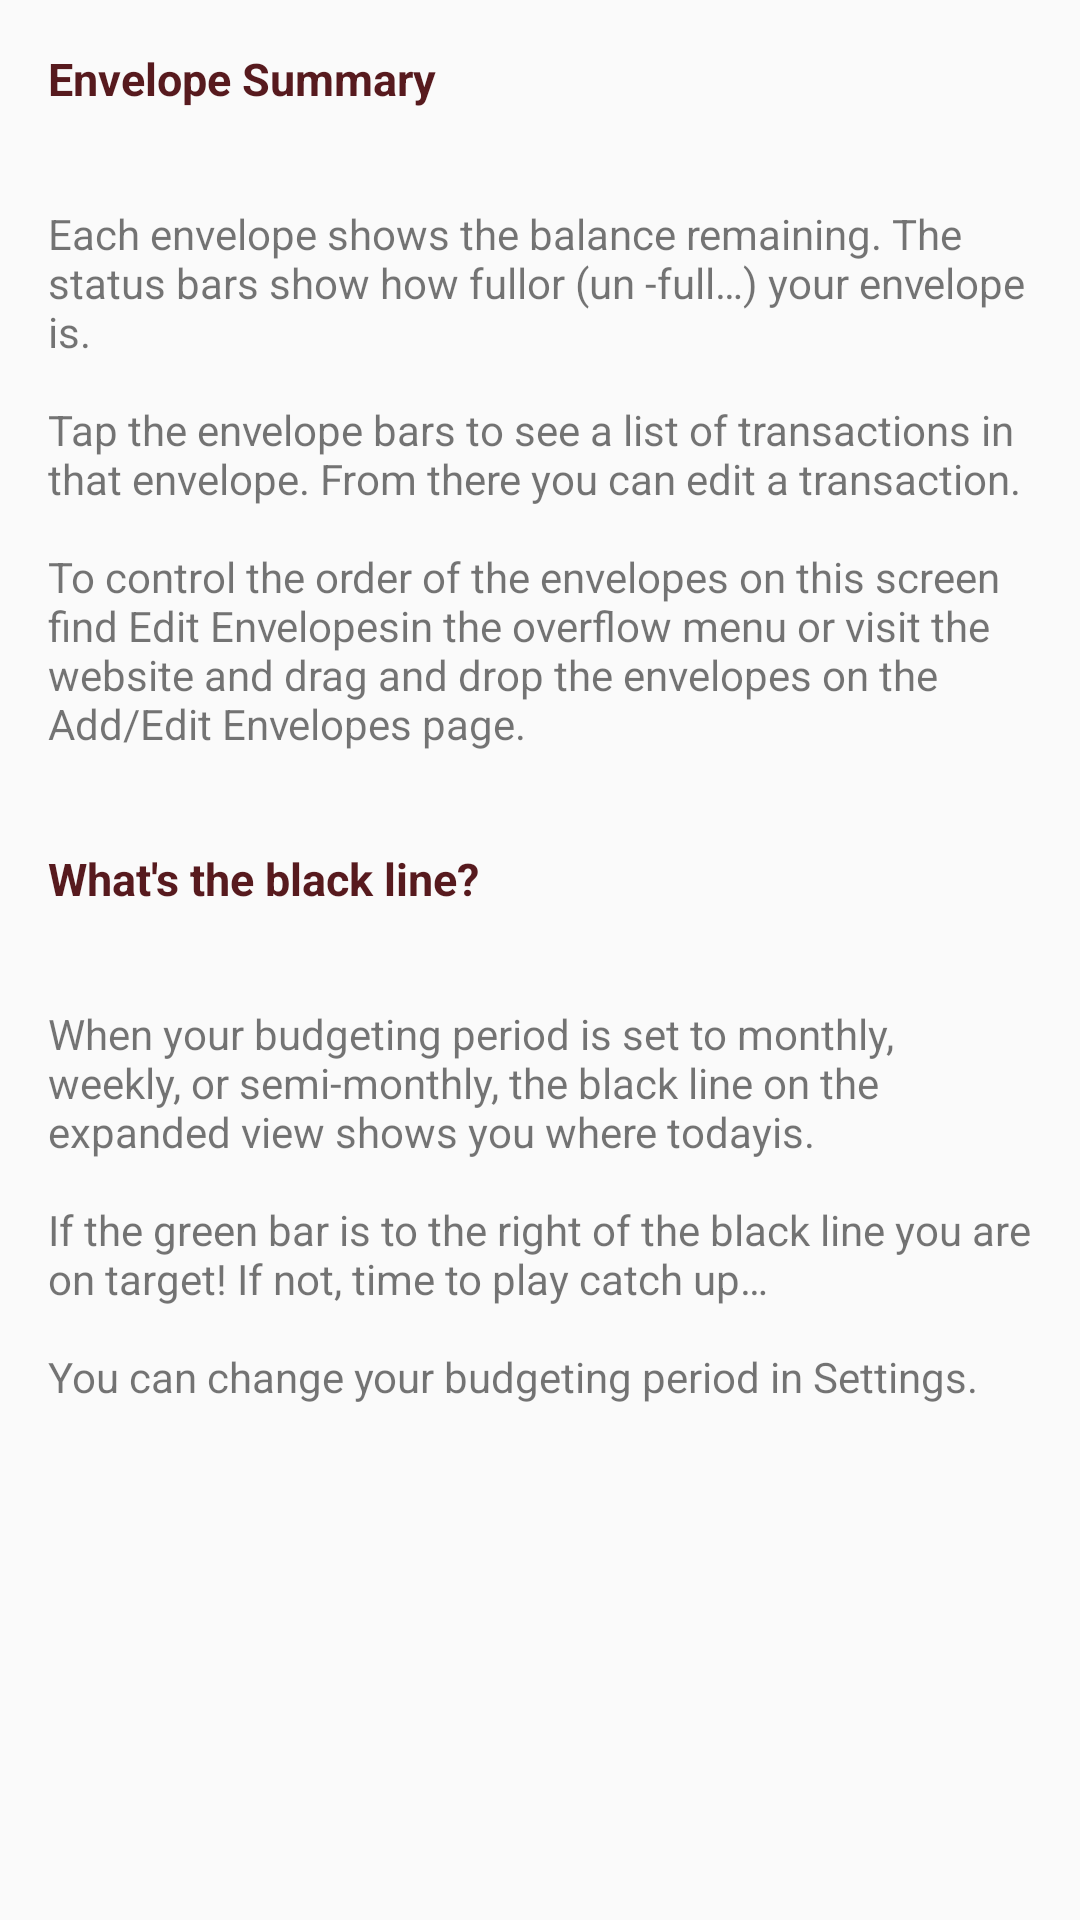

This screen was rendered from an Android layout file. Write that file and the resources it references.
<!-- AndroidManifest.xml: application theme AppTheme -->
<!-- res/layout/activity_envelopes_help.xml -->
<?xml version="1.0" encoding="utf-8"?>
<ScrollView xmlns:android="http://schemas.android.com/apk/res/android"
    xmlns:app="http://schemas.android.com/apk/res-auto"
    xmlns:tools="http://schemas.android.com/tools"
    android:orientation="vertical"
    android:layout_width="match_parent"
    android:layout_height="match_parent"
    tools:context="com.example.micua.smartbudget.EnvelopesHelp">
<LinearLayout
    android:orientation="vertical"
    android:layout_width="match_parent"
    android:layout_height="wrap_content">

    <TextView
        android:layout_width="match_parent"
        android:layout_height="wrap_content"
        android:padding="16dp"
        android:text="Envelope Summary"
        android:textStyle="bold"
        android:textColor="@color/text"
        android:textSize="15sp"/>

    <TextView
        android:layout_width="match_parent"
        android:layout_height="wrap_content"
        android:padding="16dp"
        android:textSize="14sp"
        android:text="@string/env_summary"/>

    <TextView
        android:layout_width="wrap_content"
        android:layout_height="wrap_content"
        android:text="What's the black line?"
        android:textStyle="bold"
        android:textSize="15sp"
        android:textColor="@color/text"
        android:padding="16dp"
        />

    <TextView
        android:layout_width="match_parent"
        android:layout_height="wrap_content"
        android:padding="16dp"
        android:textSize="14sp"
        android:text="@string/text_black_line"/>


</LinearLayout>
</ScrollView>
<!-- resources referenced by this layout -->
<resources>
  <color name="text">#571A1E</color>
  <string name="env_summary">Each envelope shows the balance remaining. The status bars show how
          "full" or (un -full…) your envelope is.\n\nTap the envelope bars to see a list of transactions
          in that envelope. From there you can edit a transaction.\n\nTo control the order of the envelopes
          on this screen find "Edit Envelopes" in the overflow menu or visit the website and drag and drop
          the envelopes on the Add/Edit Envelopes page.</string>
  <string name="text_black_line">When your budgeting period is set to monthly, weekly, or semi-monthly,
          the black line on the expanded view shows you where "today" is.\n\nIf the green bar is to the right
          of the black line you are on target! If not, time to play catch up…\n\nYou can change your budgeting period in Settings.</string>
  <style name="AppTheme" parent="Theme.AppCompat.Light.DarkActionBar">
          
          <item name="colorPrimary">@color/colorPrimary</item>
          <item name="colorPrimaryDark">@color/colorPrimaryDark</item>
          <item name="colorAccent">@color/colorAccent</item>
      </style>
  <color name="colorPrimary">#88C440</color>
  <color name="colorPrimaryDark">#669E31</color>
  <color name="colorAccent">#FF5004</color>
</resources>
